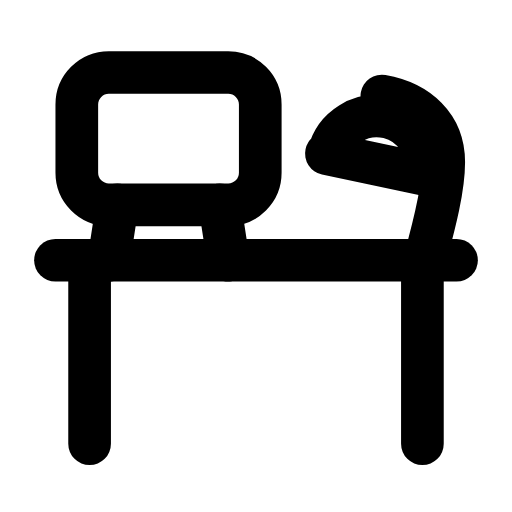
t = 0.00 s
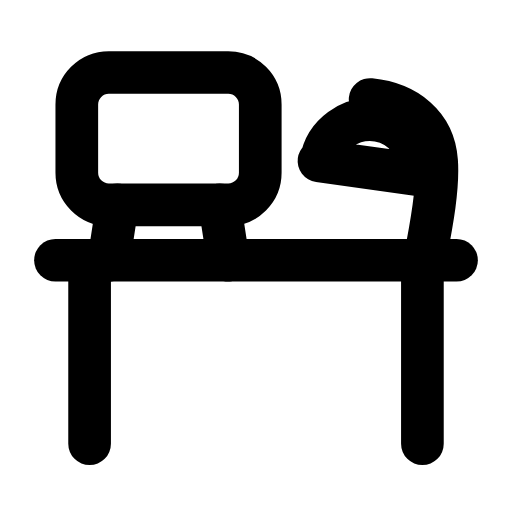
t = 0.29 s
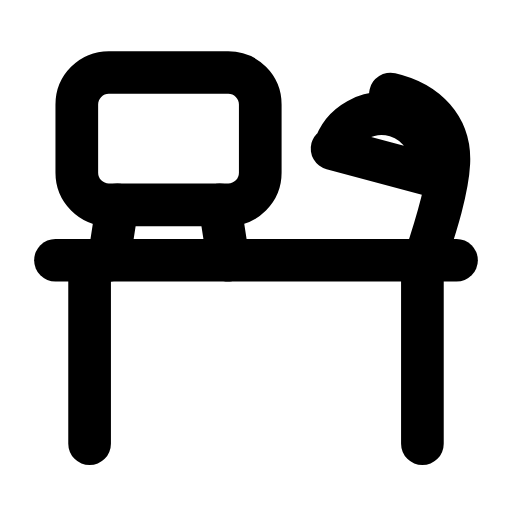
t = 0.60 s
t = 0.88 s: frame unchanged from t = 0.00 s, image omitted
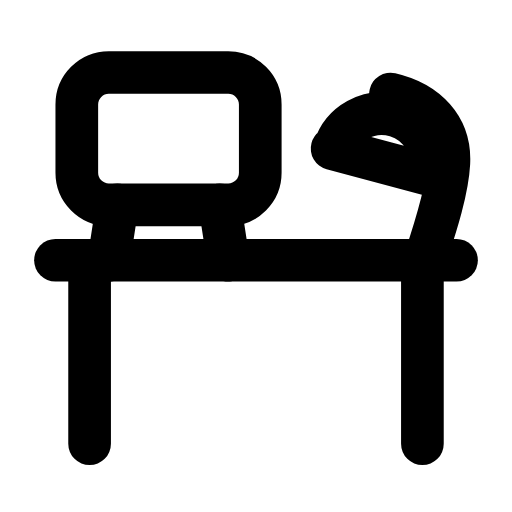
t = 1.19 s
t = 1.50 s: frame unchanged from t = 0.00 s, image omitted

The animated SVG that drew these frames (rendered in a browser with its animation timeline set to each time). Animation: 1 SMIL element (animateTransform=1); one cycle of 1.80 s, repeats indefinitely.

<svg xmlns="http://www.w3.org/2000/svg" width="24" height="24" viewBox="0 0 24 24" fill="none"><line stroke="currentColor" stroke-width="2" stroke-linecap="round" stroke-linejoin="round" fill="none" x1="2.6" y1="12.2" x2="21.4" y2="12.2"></line><path stroke="currentColor" stroke-width="2" stroke-linecap="round" stroke-linejoin="round" fill="none" d="M4.2 12.2L4.2 20.8M19.8 12.2L19.8 20.8"></path><rect stroke="currentColor" stroke-width="2" stroke-linecap="round" stroke-linejoin="round" fill="none" x="3.6" y="3.4" width="8.6" height="6.2" rx="1.5"></rect><path stroke="currentColor" stroke-width="2" stroke-linecap="round" stroke-linejoin="round" fill="none" d="M5.5 9.6L5.1 12.2M10.3 9.6L10.7 12.2"></path><g><animateTransform attributeName="transform" type="rotate" values="0 19.9 12.2;0 19.9 12.2;-5 19.9 12.2;3 19.9 12.2;0 19.9 12.2;0 19.9 12.2;3 19.9 12.2;-5 19.9 12.2;0 19.9 12.2;0 19.9 12.2;0 19.9 12.2" keyTimes="0;0.135;0.2475;0.36;0.45;0.6;0.66;0.735;0.81;0.9;1" dur="1.8s" repeatCount="indefinite" calcMode="spline" keySplines="0.16 1 0.3 1;0.16 1 0.3 1;0.16 1 0.3 1;0.16 1 0.3 1;0.16 1 0.3 1;0.16 1 0.3 1;0.16 1 0.3 1;0.16 1 0.3 1;0.16 1 0.3 1;0.16 1 0.3 1"/><path stroke="currentColor" stroke-width="2" stroke-linecap="round" stroke-linejoin="round" fill="none" d="M19.9 12.2C20.4 10.4 20.8 8.8 20.8 7.6C20.8 5.9 19.6 4.8 17.9 4.5"></path><path stroke="currentColor" stroke-width="2" stroke-linecap="round" stroke-linejoin="round" fill="none" d="M15.4 7.2C15.7 6 16.9 5.2 18.2 5.5C19.4 5.8 20.1 6.9 20 8.2L15.3 7.2Z"></path></g></svg>
